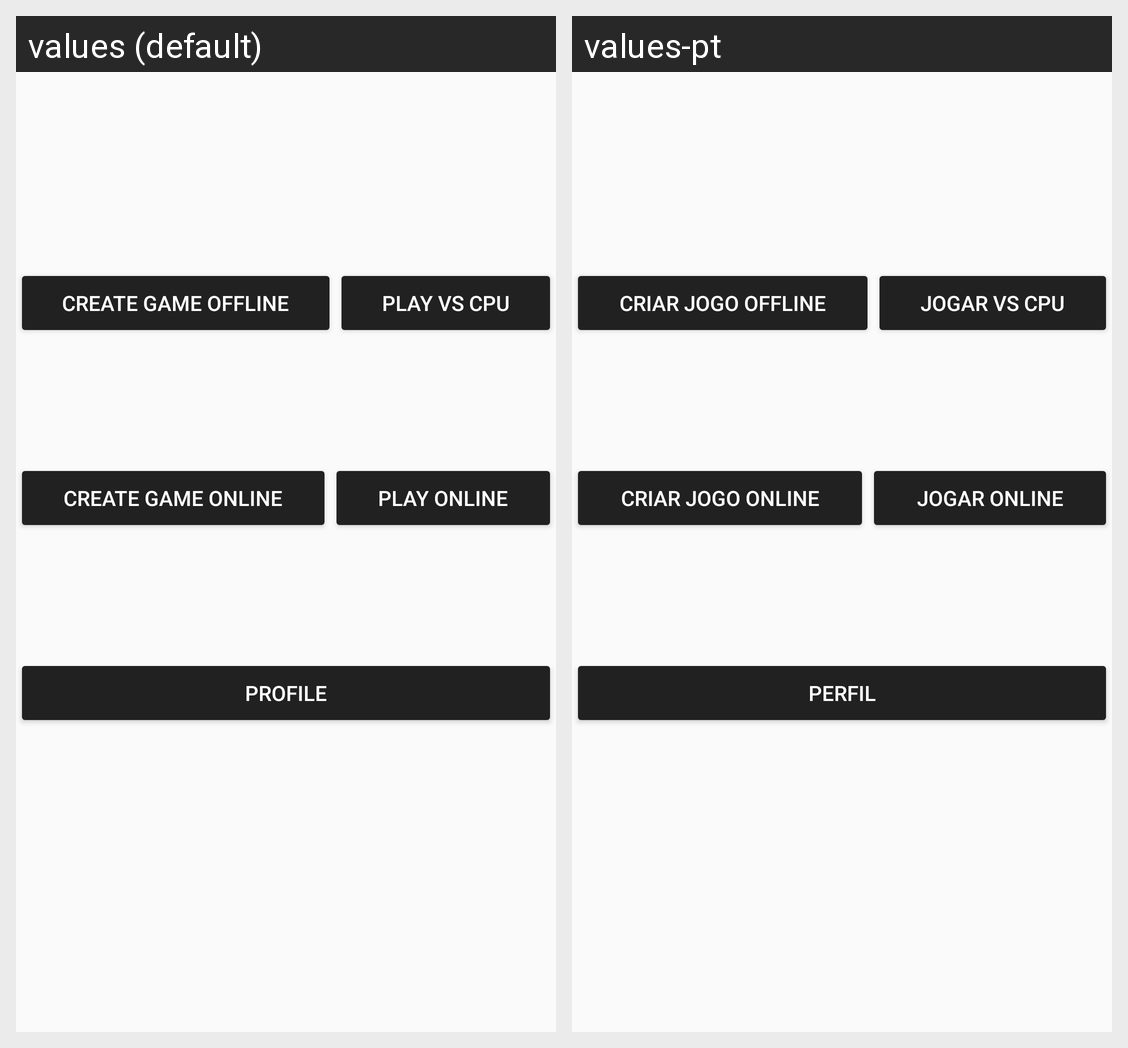

This grid shows one Android layout under two languages. Give, for every string resource on the screen, its name, the default text and each shown locale's text.
Android screen res/layout/activity_main.xml rendered under 2 locales, left to right: values (default), values-pt. Device: Nexus 5 (rendered at 1080×1920; each locale shown at half size, 540×960, under a caption strip naming it); theme CustomTheme.
Strings drawn on this screen, with the default value and each locale's value (text and hints the layout hard-codes, and strings that could not be matched under every locale, appear in the picture but are not listed):

createoff
  values: Create game offline
  values-pt: Criar jogo offline

joincpu
  values: Play vs cpu
  values-pt: Jogar vs cpu

createon
  values: Create game online
  values-pt: Criar jogo online

joinon
  values: Play online
  values-pt: Jogar online

perfil
  values: Profile
  values-pt: Perfil
